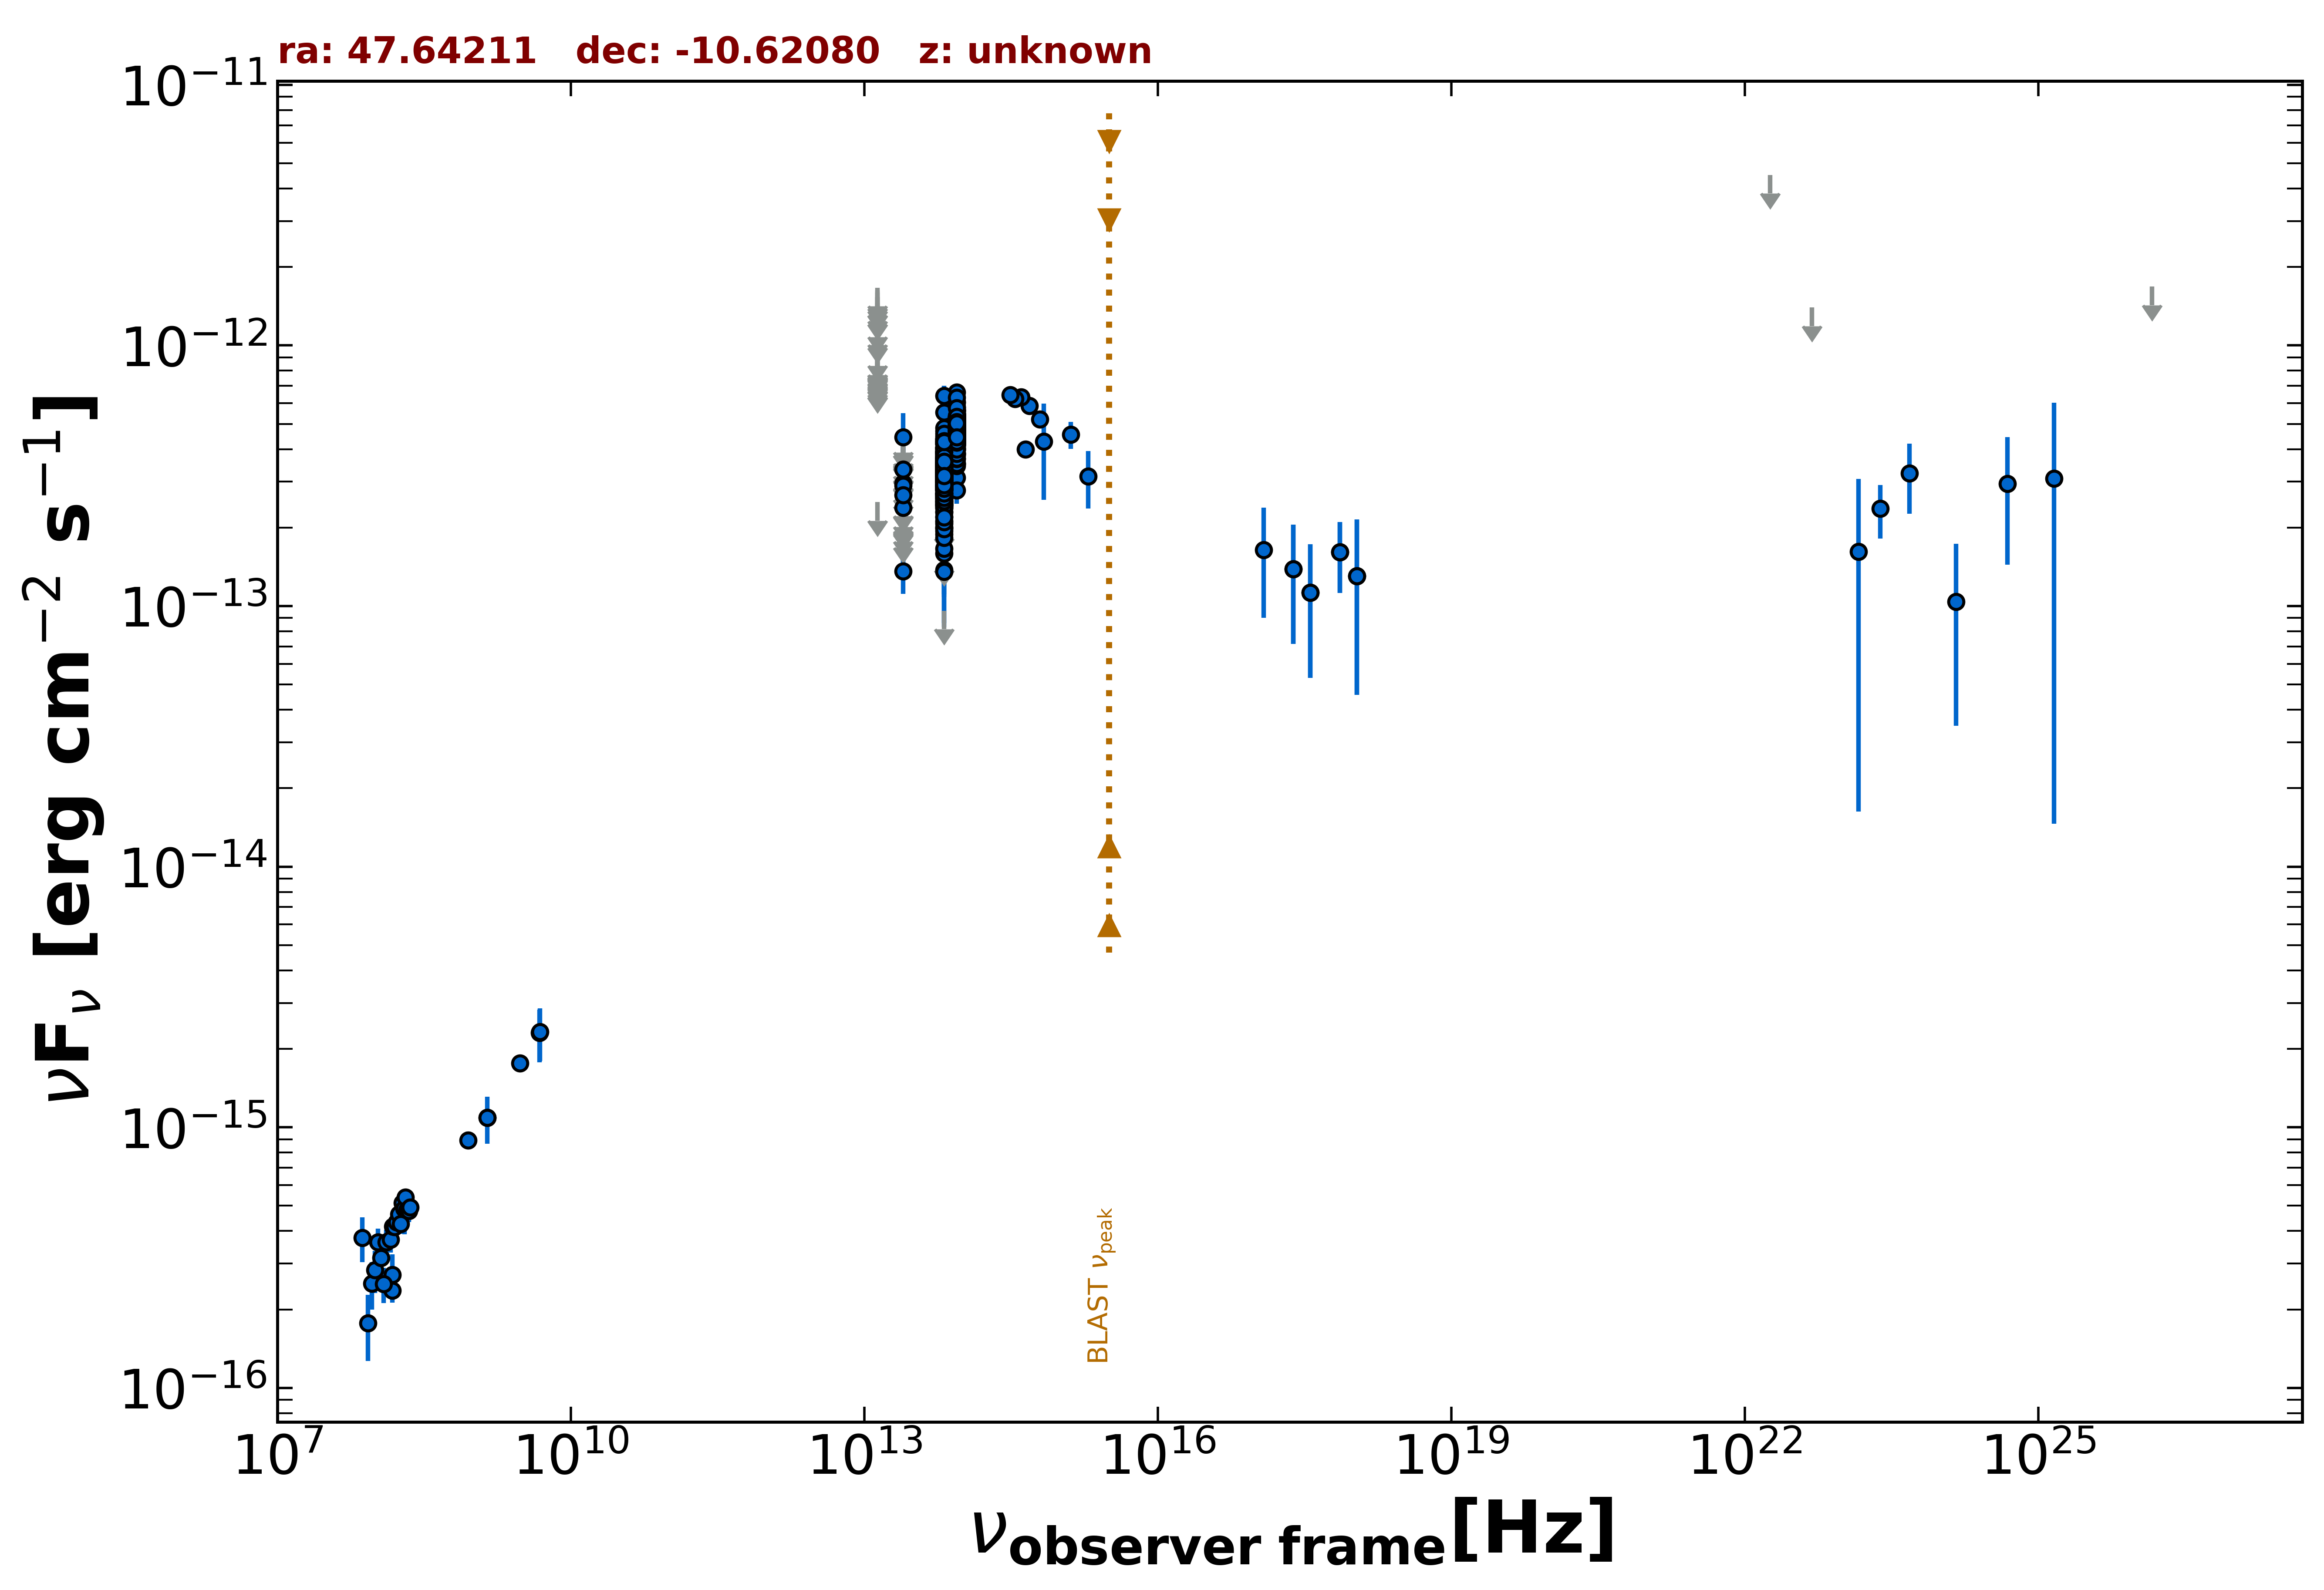

The file beside this chart, header and first rows:
freq., flux, err_flux, MJD_start, MJD_end, flag, catalog, reference
1.400e+09, 1.088e-15, 3.350e-17, 55000, 55000, , NVSS, Condon et al. 1998  AJ  115  1693
8.870e+08, 8.932e-16, 6.830e-17, 55000, 55000, , RACS, Hale et al. 2021  PASA  38  e058
3.000e+09, 1.761e-15, 6.500e-17, 55000, 55000, , VLASSQL, Gordon et al. 2021  ApJS  255  30
2.418e+17, 1.386e-13, 6.698e-14, 58418, 58419, , 1OUSX, Giommi et al. in preparation
3.627e+17, 1.128e-13, 5.972e-14, 58418, 58419, , 1OUSX, Giommi et al. in preparation
7.253e+17, 1.611e-13, 4.870e-14, 58418, 58419, , 1OUSX, Giommi et al. in preparation
1.088e+18, 1.304e-13, 8.469e-14, 58418, 58419, , 1OUSX, Giommi et al. in preparation
1.500e+08, 2.363e-16, 2.415e-17, 55000, 55000, , TGSS150, Intema et al. 2017  A&A  598  A781
4.800e+09, 2.304e-15, 5.280e-16, 55000, 55000, , PMN, Griffith et al. 1993-1996  VizieR  VIII/…
8.817e+13, 4.684e-13, 2.750e-15, 55000, 55000, , UNWISE, Schlafly et al. 2019  ApJS  240  30
6.517e+13, 3.145e-13, 3.700e-15, 55000, 55000, , UNWISE, Schlafly et al. 2019  ApJS  240  30
8.817e+13, 4.550e-13, 1.170e-14, 55000, 55000, , WISE, Wright et al. 2010  AJ  140  1868
6.517e+13, 3.170e-13, 9.950e-15, 55000, 55000, , WISE, Wright et al. 2010  AJ  140  1868
2.498e+13, 1.360e-13, 2.445e-14, 55000, 55000, , WISE, Wright et al. 2010  AJ  140  1868
1.363e+13, 2.505e-13, 0.000e+00, 55000, 55000, UL, WISE, Wright et al. 2010  AJ  140  1868
8.817e+13, 4.787e-13, 3.310e-14, 56686, 56686, , NEOWISE, Mainzer et al. 2014  ApJ  792  30
6.517e+13, 2.945e-13, 4.960e-14, 56686, 56686, , NEOWISE, Mainzer et al. 2014  ApJ  792  30
8.817e+13, 4.472e-13, 3.010e-14, 56686, 56686, , NEOWISE, Mainzer et al. 2014  ApJ  792  30
6.517e+13, 2.069e-13, 4.245e-14, 56686, 56686, , NEOWISE, Mainzer et al. 2014  ApJ  792  30
8.817e+13, 4.682e-13, 3.410e-14, 56686, 56686, , NEOWISE, Mainzer et al. 2014  ApJ  792  30
6.517e+13, 2.452e-13, 3.965e-14, 56686, 56686, , NEOWISE, Mainzer et al. 2014  ApJ  792  30
8.817e+13, 4.999e-13, 3.225e-14, 56686, 56686, , NEOWISE, Mainzer et al. 2014  ApJ  792  30
6.517e+13, 3.211e-13, 3.765e-14, 56686, 56686, , NEOWISE, Mainzer et al. 2014  ApJ  792  30
8.817e+13, 4.266e-13, 3.185e-14, 56686, 56686, , NEOWISE, Mainzer et al. 2014  ApJ  792  30
6.517e+13, 1.595e-13, 5.120e-14, 56686, 56686, , NEOWISE, Mainzer et al. 2014  ApJ  792  30
8.817e+13, 5.106e-13, 3.950e-14, 56686, 56686, , NEOWISE, Mainzer et al. 2014  ApJ  792  30
6.517e+13, 3.453e-13, 3.890e-14, 56686, 56686, , NEOWISE, Mainzer et al. 2014  ApJ  792  30
8.817e+13, 4.787e-13, 2.735e-14, 56686, 56686, , NEOWISE, Mainzer et al. 2014  ApJ  792  30
6.517e+13, 3.158e-13, 4.760e-14, 56686, 56686, , NEOWISE, Mainzer et al. 2014  ApJ  792  30
8.817e+13, 4.631e-13, 3.030e-14, 56686, 56686, , NEOWISE, Mainzer et al. 2014  ApJ  792  30
6.517e+13, 2.857e-13, 3.985e-14, 56686, 56686, , NEOWISE, Mainzer et al. 2014  ApJ  792  30
8.817e+13, 4.921e-13, 2.810e-14, 56685, 56685, , NEOWISE, Mainzer et al. 2014  ApJ  792  30
6.517e+13, 3.473e-13, 4.680e-14, 56685, 56685, , NEOWISE, Mainzer et al. 2014  ApJ  792  30
8.817e+13, 4.530e-13, 2.920e-14, 56686, 56686, , NEOWISE, Mainzer et al. 2014  ApJ  792  30
6.517e+13, 3.187e-13, 3.440e-14, 56686, 56686, , NEOWISE, Mainzer et al. 2014  ApJ  792  30
8.817e+13, 4.318e-13, 2.670e-14, 56686, 56686, , NEOWISE, Mainzer et al. 2014  ApJ  792  30
6.517e+13, 3.000e-13, 5.080e-14, 56686, 56686, , NEOWISE, Mainzer et al. 2014  ApJ  792  30
8.817e+13, 4.717e-13, 3.520e-14, 56686, 56686, , NEOWISE, Mainzer et al. 2014  ApJ  792  30
6.517e+13, 3.187e-13, 5.700e-14, 56686, 56686, , NEOWISE, Mainzer et al. 2014  ApJ  792  30
8.817e+13, 4.559e-13, 2.775e-14, 56686, 56686, , NEOWISE, Mainzer et al. 2014  ApJ  792  30
6.517e+13, 2.683e-13, 4.695e-14, 56686, 56686, , NEOWISE, Mainzer et al. 2014  ApJ  792  30
8.817e+13, 3.510e-13, 3.400e-14, 58333, 58333, , NEOWISE, Mainzer et al. 2014  ApJ  792  30
6.517e+13, 4.190e-13, 8.160e-14, 58333, 58333, , NEOWISE, Mainzer et al. 2014  ApJ  792  30
8.817e+13, 4.525e-13, 3.965e-14, 58333, 58333, , NEOWISE, Mainzer et al. 2014  ApJ  792  30
6.517e+13, 2.771e-13, 6.780e-14, 58333, 58333, , NEOWISE, Mainzer et al. 2014  ApJ  792  30
8.817e+13, 4.576e-13, 2.910e-14, 58334, 58334, , NEOWISE, Mainzer et al. 2014  ApJ  792  30
6.517e+13, 3.893e-13, 4.745e-14, 58334, 58334, , NEOWISE, Mainzer et al. 2014  ApJ  792  30
8.817e+13, 4.030e-13, 3.750e-14, 58333, 58333, , NEOWISE, Mainzer et al. 2014  ApJ  792  30
6.517e+13, 1.612e-13, 0.000e+00, 58333, 58333, UL, NEOWISE, Mainzer et al. 2014  ApJ  792  30
8.817e+13, 4.370e-13, 3.225e-14, 58334, 58334, , NEOWISE, Mainzer et al. 2014  ApJ  792  30
6.517e+13, 2.305e-13, 4.940e-14, 58334, 58334, , NEOWISE, Mainzer et al. 2014  ApJ  792  30
8.817e+13, 5.486e-13, 3.695e-14, 58333, 58333, , NEOWISE, Mainzer et al. 2014  ApJ  792  30
6.517e+13, 2.706e-13, 6.030e-14, 58333, 58333, , NEOWISE, Mainzer et al. 2014  ApJ  792  30
8.817e+13, 4.571e-13, 3.205e-14, 58333, 58333, , NEOWISE, Mainzer et al. 2014  ApJ  792  30
6.517e+13, 2.872e-13, 6.540e-14, 58333, 58333, , NEOWISE, Mainzer et al. 2014  ApJ  792  30
8.817e+13, 5.068e-13, 3.035e-14, 57050, 57050, , NEOWISE, Mainzer et al. 2014  ApJ  792  30
6.517e+13, 3.259e-13, 4.610e-14, 57050, 57050, , NEOWISE, Mainzer et al. 2014  ApJ  792  30
8.817e+13, 4.836e-13, 3.075e-14, 58131, 58131, , NEOWISE, Mainzer et al. 2014  ApJ  792  30
6.517e+13, 3.961e-13, 3.950e-14, 58131, 58131, , NEOWISE, Mainzer et al. 2014  ApJ  792  30
8.817e+13, 5.416e-13, 2.845e-14, 58131, 58131, , NEOWISE, Mainzer et al. 2014  ApJ  792  30
... 653 more rows
